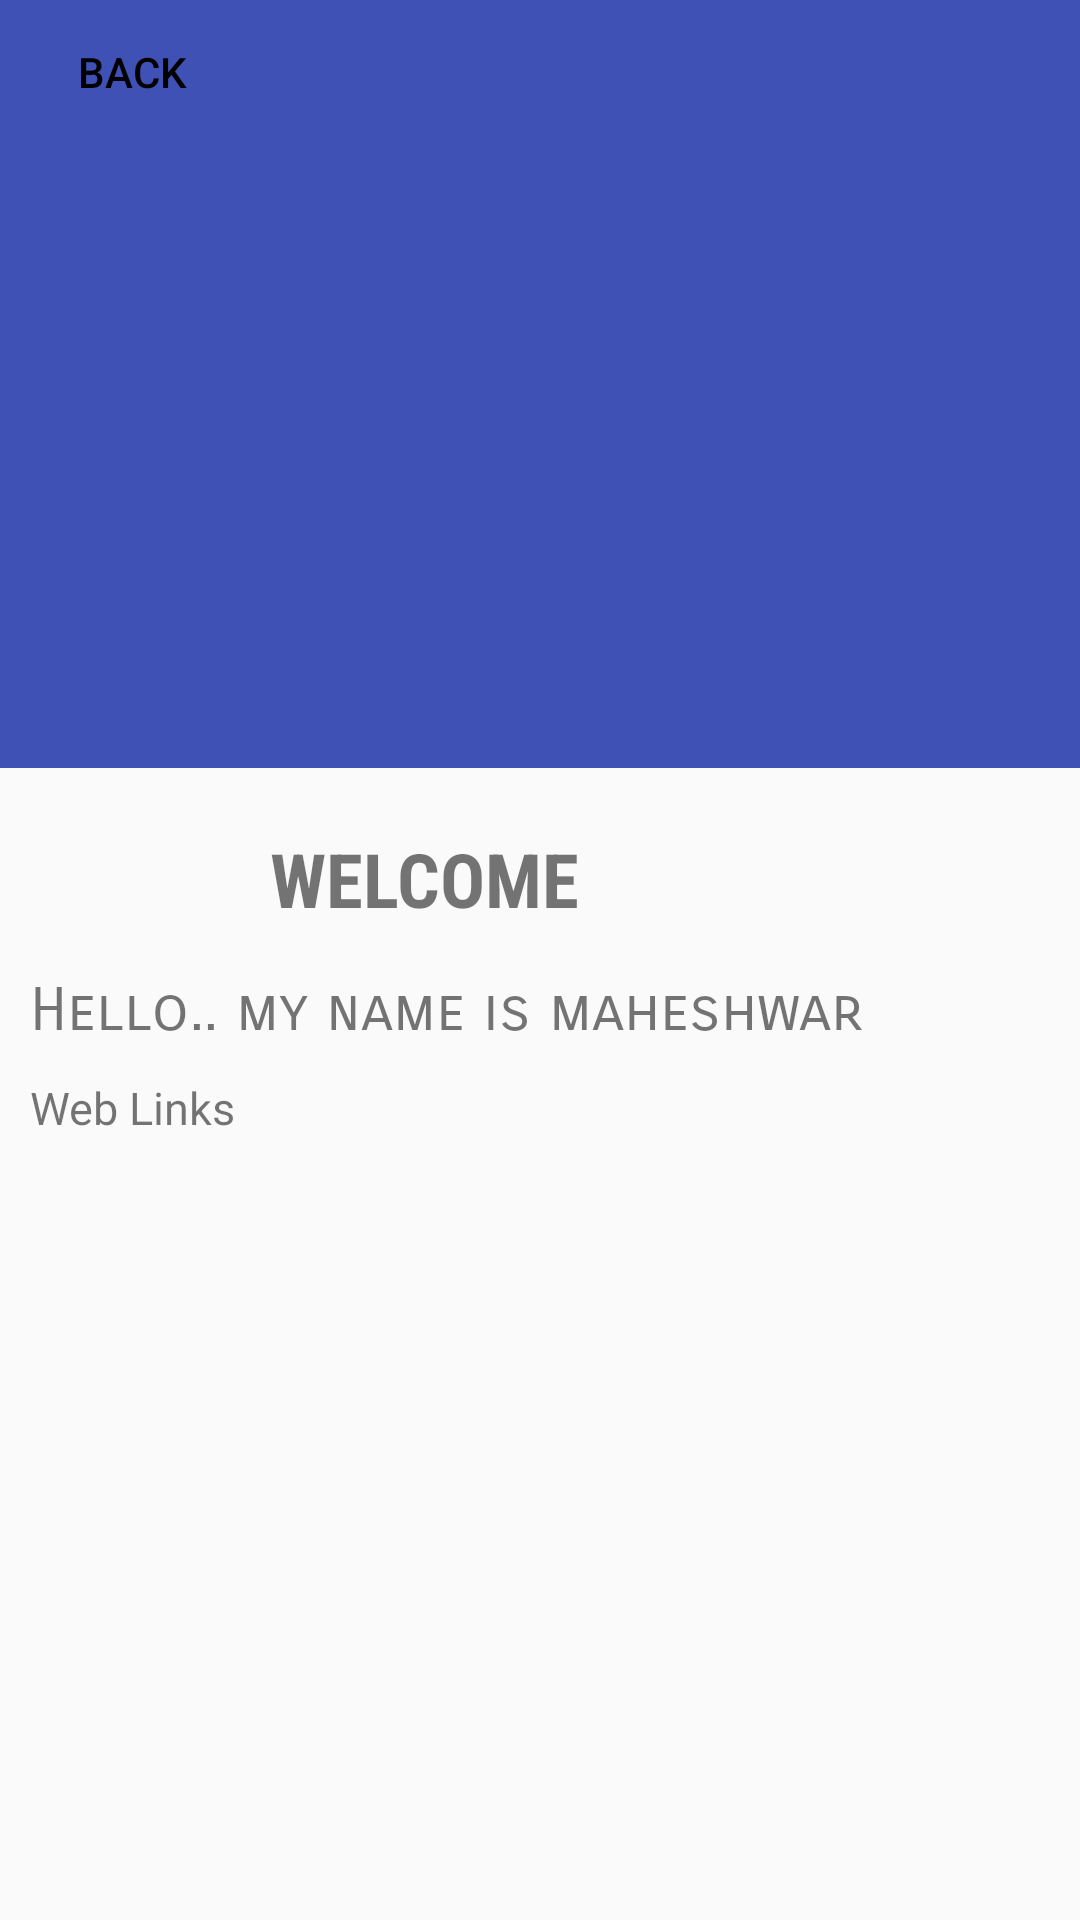

Android layout source for this screen:
<!-- AndroidManifest.xml: application theme AppTheme -->
<!-- res/layout/activity_descrip_.xml -->
<?xml version="1.0" encoding="utf-8"?>

<android.support.design.widget.CoordinatorLayout
    xmlns:android="http://schemas.android.com/apk/res/android"
    xmlns:app="http://schemas.android.com/apk/res-auto"
    android:id="@+id/main_content"
    android:layout_width="match_parent"
    android:layout_height="match_parent"
    android:fitsSystemWindows="true">



    <android.support.design.widget.AppBarLayout
        android:id="@+id/appbar"
        android:layout_width="match_parent"
        android:layout_height="@dimen/detail_backdrop_height"
        android:theme="@style/ThemeOverlay.AppCompat.Dark.ActionBar"
        android:fitsSystemWindows="true">

        <android.support.design.widget.CollapsingToolbarLayout
            android:id="@+id/collapsing_toolbar"
            android:layout_width="match_parent"
            android:layout_height="match_parent"
            android:fitsSystemWindows="true"
            style="@style/SizeSpecificCollapsingToolbarLayout"
            app:expandedTitleMarginStart="48dp"
            app:expandedTitleMarginEnd="64dp">

        <Button
                android:layout_width="wrap_content"
                android:layout_height="wrap_content"
                android:text="@string/Back"
                android:textColor="#000"
                android:id="@+id/toolabrbackbtn"
                style="@style/SizeSpecificCollapsingToolbarLayout"
                android:background="?android:attr/selectableItemBackground"/>

            <ImageView
                android:id="@+id/backdrop"
                android:layout_width="match_parent"
                android:layout_height="match_parent"
                android:scaleType="centerCrop"
                android:fitsSystemWindows="true"
                app:layout_collapseMode="parallax" />

            <android.support.v7.widget.Toolbar
                android:id="@+id/toolbar"
                android:layout_width="match_parent"
                android:layout_height="?attr/actionBarSize"
                app:popupTheme="@style/ThemeOverlay.AppCompat.Light"
                app:layout_collapseMode="pin">

            </android.support.v7.widget.Toolbar>

        </android.support.design.widget.CollapsingToolbarLayout>

    </android.support.design.widget.AppBarLayout>

    <android.support.v4.widget.NestedScrollView
        android:layout_width="match_parent"
        android:layout_height="match_parent"
        android:layout_marginTop="20dp"
        android:layout_marginBottom="90dp"
        android:paddingLeft="10dp"
        android:paddingRight="10dp"
        app:layout_behavior="@string/appbar_scrolling_view_behavior">

        <LinearLayout
            android:layout_width="match_parent"
            android:layout_height="wrap_content"
            android:orientation="vertical">

            <TextView
                android:id="@+id/text2"
                android:textSize="25sp"
                android:fontFamily="sans-serif-condensed"
                android:layout_width="wrap_content"
                android:layout_height="wrap_content"
                android:layout_alignBottom="@+id/toolbar"
                android:layout_marginLeft="80dp"
                android:layout_centerHorizontal="true"
                android:layout_marginBottom="15dp"
                android:text="@string/Welcome"
                android:textAllCaps="true"
                android:textStyle="bold"/>

                <TextView
                    android:layout_width="wrap_content"
                    android:layout_height="wrap_content"
                    android:id="@+id/text1"
                    android:text="@string/Sample1"
                    android:textSize="20sp"
                    android:fontFamily="sans-serif-smallcaps"
                    android:layout_weight="2"
                    />
                <TextView
                    android:layout_width="wrap_content"
                    android:layout_height="wrap_content"
                    android:id="@+id/hyperlink"
                    android:autoLink="all"
                    android:paddingTop="10dp"
                    android:text="@string/WebLinks"
                    android:textSize="15sp"
                    android:linksClickable="true"
                    />

        </LinearLayout>

    </android.support.v4.widget.NestedScrollView>
</android.support.design.widget.CoordinatorLayout>
<!-- resources referenced by this layout -->
<resources>
  <dimen name="detail_backdrop_height">256dp</dimen>
  <string name="Back">BAck</string>
  <string name="Sample1">Hello.. my name is maheshwar</string>
  <string name="WebLinks">Web Links</string>
  <string name="Welcome">WELCOME</string>
  <style name="SizeSpecificCollapsingToolbarLayout">
          <item name="layout_scrollFlags">scroll|exitUntilCollapsed</item>
          <item name="contentScrim">?attr/colorPrimary</item>
      </style>
  <style name="AppTheme" parent="Theme.AppCompat.Light.NoActionBar">
          
          <item name="colorPrimary">@color/colorPrimary</item>
          <item name="colorPrimaryDark">@color/colorPrimaryDark</item>
          <item name="colorAccent">@color/colorAccent</item>
      </style>
  <color name="colorPrimary">#3F51B5</color>
  <color name="colorPrimaryDark">#303F9F</color>
  <color name="colorAccent">#FF4081</color>
</resources>
